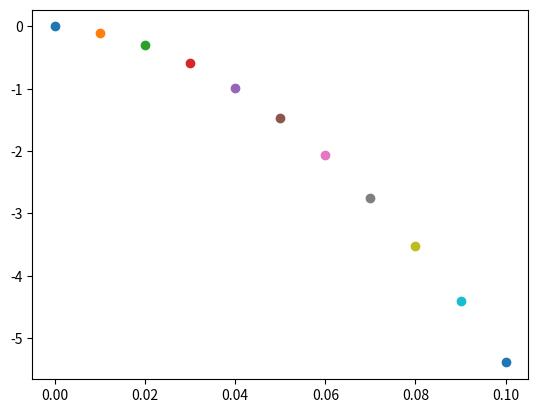

The script that saved this image:
import numpy as np
import matplotlib.pyplot as plt

G = 9.8 # approx. Earth gravity, meters per second squared
T_STEP = 0.01

class PhysicsFrame(object):
    def __init__(self):
        self.time = 0 # current time in seconds   
        self.timestep = 1
        self.children = []

    def add_child(self, child):
        assert(isinstance(child, PhysicsObject))
        self.children.append(child)

    def step(self):
        for child in self.children:
            # must update all velocities before updating positions, since new velocities may depend on positions
            child.apply_forces(self.time)
            child.update_velocity()
            child.reset_acceleration()

        for child in self.children:
            child.update_position()

        self.time += self.timestep

    def display_children(self):
        for child in self.children:
            child.display(self.time)
        

class PhysicsObject(object): # For future-proofing
    def __init__(self):
        pass

class PointMass(PhysicsObject):
        def __init__(self, mass):
            super().__init__()

            self.mass = mass
            self.position = np.zeros(2)
            self.velocity = np.zeros(2)
            self.acceleration = np.zeros(2)

            self.forces = []

        def add_force(self, forceFunc):
            self.forces.append(forceFunc)

        def apply_forces(self, t):
            for f in self.forces:
                self.acceleration += f(t)/self.mass

        def update_velocity(self):
            self.velocity += self.acceleration
        
        def update_position(self):
            self.position += self.velocity

        def reset_acceleration(self):
            self.acceleration = np.zeros(2)

        def display(self, t):
            plt.plot(t, self.position[1], 'o')

if __name__ == '__main__':
        simFrame = PhysicsFrame()
        simFrame.timestep = T_STEP
        m = PointMass(1)
        m.add_force(lambda t:np.array([0, -G*T_STEP]))
        simFrame.add_child(m)

        simFrame.display_children()

        for i in range(10):
            simFrame.step()
            simFrame.display_children()

        plt.show()
